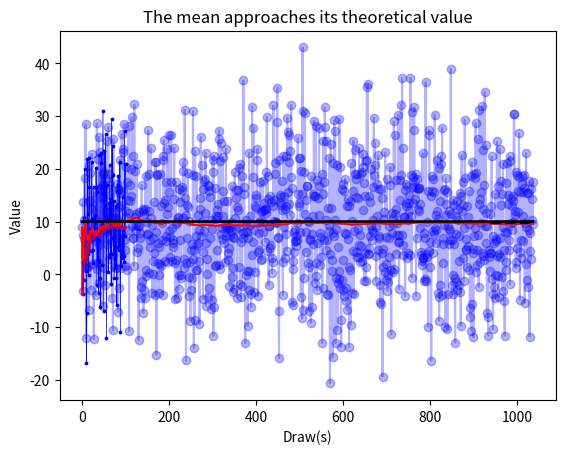

Recreate this plot in Python. (Note: this script raises an exception after producing the figure.)
#!/usr/bin/env python3
# -*- coding: utf-8 -*-
"""
Created on Fri Dec  8 14:07:51 2017

[redacted]
"""

#%reset


# Packages -----------------------------------------------------
import numpy as np
import pandas as pd
import matplotlib.pyplot as plt

# Description -----------------------------------------------------

# Machine learning is based on repeating small "learning steps"
# over and over again. We will need a programming structure that
# allows us to do this in an efficient way.

# You have already seen the function sapply that does something similar. 
# But for machine learning, we often want a more transparent way to do 
# iterative steps. In fact we use "loops". 
# Specifically, "for-loops" and "while-loops". In this script, we
# consider how they work

# A for-loop --------------------------------------------------------

# We want to check whether the mean of repeated simulated draws 
# from a normal distribution with a given mean really converges
# to that mean. (In other words, we check the law of large numbers.)


# Here is how you can simulate data
x = np.random.normal(10, #mu 
                 11, #standard deviation
                 1) # amount of numbers to be created
# this creates a random number following a normal distribution

# Some parameters that we need
theory_mean = 10
iter_range = np.arange(1,101,1)


# We need an object that collects the single random draws.

# An empty vector that we are going to fill up
# with randomly drawn numbers (in fact, it's not 
# empty but contains zeros).
sample_list = np.zeros(len(iter_range))

# And another vector that we are going to fill up
# with the resulting means:
sample_mean_list = np.zeros(len(iter_range))

# In the jargon, this means preallocating an output object.

# Creating some empty (zero) "containers" that are going to
# be filled up in a loop is called "pre-allocation".
# Make sure to always use this when performing heavy
# calculations. It is much more efficient than 
# making an existing vector longer by one element
# at a time!

# So here is how we may perform the loop
for i in iter_range:
    sample_list[i-1] = np.random.normal(theory_mean, 10, 1)
    sample_mean_list[i-1] = np.average(sample_list[0:i])

x = pd.DataFrame({"iter_range":iter_range,"sample_list":sample_list,"sample_mean_list":sample_mean_list})
x

# Let's do a quick-and-dirty plot 

plt.scatter(x["iter_range"], x["sample_list"], c = "blue", s = 3)
plt.plot(x["iter_range"], x["sample_list"], c = "blue", linewidth = 0.5)
plt.plot(x["iter_range"], x["sample_mean_list"], c = "red", linewidth = 2)
plt.show()


# As you see, plotting helps a lot for getting "a picture" what
# you are actually doing...


# A highly inefficient for-loop -------------------------------------------

# Never do this:

sample_list = 0; sample_mean_list = 0

for i in iter_range:
    a = np.random.normal(10,10,1)
    sample_list = np.append(sample_list, a)
    sample_mean_list = np.append(sample_mean_list, np.average(sample_list))
    
sample_list
sample_mean_list


# This works fine as long as you run easy stuff. But
# it is extremely inefficient in terms of the inner
# "physical logistics" of the computing process!



# A while loop ------------------------------------------------------------

# Now suppose that we want something different. 
# Not a fixed iterRange, but repeat until 
# a certain condition is met, say the red curve from before
# (the sample mean) does not change any more. In mathematical
# terms, we put a "convergence condition".

# This needs an additional step. We need an 
# initial situation and check whether the condition 
# already holds initially.

# Let's set a maximum number of "iterations", to prevent
# our program for running forever if 
imax = 100000

# We do not know how many iterations we will actually run,
# so we set our empty containers to a length of imax
sample_list = np.zeros(imax)
sample_mean_list = np.zeros(imax)
crit_list = np.zeros(imax)
theory_mean_list = np.repeat(theory_mean, imax)


i = 0 # set at zero as indexing starts at 0 in python 

crit = 1000  # critical value for passing test whether
             # more iterations should be run.
             # Initialize crit at a high number that
             # certainly does not meet the condition

tolx = 1e-6  # if crit meets this value, the loop stops


while crit > tolx and i <= imax:
    sample_list[i] = np.random.normal(theory_mean, 10, 1)
    sample_mean_list[i] = np.average(sample_list[:i+1])
    
    # For the first draw (i=1), there is no "previous" draw.
    # So keep crit at the initial value

    if i > 1:
        crit = abs(sample_mean_list[i] - sample_mean_list[i-1])  / abs(sample_mean_list[i-1])

    # What does crit actually measure?
    # Does this remind you of some mathematics?
  
    crit_list[i] = crit 
    
    i = i + 1


# In mathemaical terms, the idea is (somewhat loosely speaking):
# we hope to have a Cauchy sequence, which implies that it converges
# Ask google if you are interested :-)

# Collect the entire output of interest in a dataframe.
# Note that name that is provided to the first column.

y = pd.DataFrame({'id': range(imax), 'theory_mean_list': theory_mean_list, 'sample_list': sample_list, 'sample_mean_list': sample_mean_list, 'crit_list': crit_list})

# Y still contains many zeros. In fact, from the row 
# corresponding to the current 
# value of i on, nothing has been filled. 
# Let's cut Y at that row
y = y.iloc[0:i,:]

# inspect the last few rows of Y.
# What can you infer?
y.tail(10)


xlab1, ylab1 = "Draw(s)","Value"


plt.scatter(y["id"],y["sample_list"], c = "blue", alpha=0.3)
plt.plot(y["id"],y["sample_list"],c = "blue", ms=0.2, alpha=0.3)
plt.plot(y["id"],y["sample_mean_list"], c="#f9362f", linewidth=1.4)
plt.xlabel(xlab1)
plt.ylabel(ylab1)

# What does this graph show?
# What does the alpha do?


plt.plot(y["id"],y["sample_mean_list"], c = "red", linewidth = 1.2)
plt.plot(y["id"],y["theory_mean_list"], c = "black", linewidth = 2)
plt.xlabel(xlab1)
plt.ylabel(ylab1)
plt.title("The mean approaches its theoretical value")



# Only the last N observations to study convergence in detail
N = 100

plt.plot(y["id"][-N:],y["sample_mean_list"][-N:], c="red", linewidth = 1.2)
plt.plot(y["id"][-N:],y["theory_mean_list"][-N:], "--",c="black", linewidth = 2)
plt.xlabel(xlab1)
plt.ylabel(ylab1)
plt.title("The mean approaches its theoretical value")


# The types of graphs we have here are useful for machine learning.
# There is one catch. So far, it is not easy to create nice legends
# that tell you which line represents what. In the next section
# we look at an elegant way to produce high-quality graphs.


# Sophisticated graphs with informative legends -------------------------------


# Often the best way to proceed is to bring the data into
# the long format (yes, in the untidy long format...)

# This allows for creating labels for legends etc. You can achieve almost
# everything in this way. 
# Below, we just look at a few examples.

# To get from wide to long, you need the opposite of spread(), 
# which is gather(). Since everything is a bit complex, 
# we first use toy data to work with.


toy = y.iloc[0:5, 1:5]
# What did we do here?
# You can read about subsetting in the book on pp. 300-302.


toy.columns
# The wide-to-long process is somewhat tricky.
# The first argument specifies the columns that
# are going to be stacked on top of each other.
# The respective column names go into the new "key" column.
# (You notice that it is really the reverse of spread()!)
# We call the key column "series". The values in the new long format
# will be in a column with name "Value".

to_plot = pd.melt(toy, # the data
                  id_vars=['id'], # the values which serve as identification 
                  value_vars= ['theory_mean_list', 'sample_list', 'sample_mean_list']) 
                 # the values which we want to stack


# The simplest thing we can plot is this:
groups = to_plot.groupby('variable')
for name, group in groups:
    plt.plot(group.id, group.value, label = name)
    plt.legend()
plt.show()



# This looks very ugly, but there is an informative legend,
# something we did not have before!

# Of course, we want the legend to show telling names.
# As we have done before, we create nice telling labels with sapply:

# Inspect the values in the series column...
to_plot["variable"].unique()

# By now, you know how this works!
to_plot["Legend"] = to_plot["variable"]
to_plot["Legend"].replace(["sample_list","sample_mean_list","theory_mean_list"],["Single draw","Sample mean","Theor. mean"], inplace = True)

# Now, we can use the color asthetic for creating an appropriate legend
# The simplest thing we can plot is this:
groups = to_plot.groupby('Legend')
for name, group in groups:
    plt.plot(group.id, group.value, label = name)
plt.legend()
plt.show()

# or with legend title
for name, group in groups:
    plt.plot(group.id, group.value, label = name)
plt.legend(title= "Legend")
plt.show()


# We still want to make this look nicer, by pickig colors manually
# and selecting specific linetypes.
# Let's look at this with only two series

to_plot["Legend"].unique()

# Select only the columns that we are interested in
to_plot2 = to_plot.loc[to_plot["Legend"] != "Single draw",:]

groups = to_plot2.groupby('Legend')
for name, group in groups:
    plt.plot(group.id, group.value, label = name)
plt.legend()
plt.show()

# add Line type
# In the R script we let the program choose randomly based on a string
# this is not possible with mpl
# but we can easily just define a dictionary with line types depending on 
# the name which we can call every time:
line_dict = {"Sample mean": "-", "Theor. mean": "-."}

for name, group in groups:
    plt.plot(group.id, group.value, label = name, linestyle = line_dict[name])
plt.legend()
plt.show()

# we can do the same for colors; lets add a manually chosen color scheme:
color_dict = {"Sample mean": "red", "Theor. mean": "black"}

for name, group in groups:
    plt.plot(group.id, group.value, label = name, color = color_dict[name])
plt.legend()
plt.show()

# Manual color and linetype scheme
for name, group in groups:
    plt.plot(group.id, group.value, label = name, linestyle = line_dict[name], color = color_dict[name])
plt.legend()
plt.show()


# And with a "size" scheme...
size_dict = {"Sample mean": 1, "Theor. mean": 0.5}
for name, group in groups:
    plt.plot(group.id, group.value, label = name, linestyle = line_dict[name],
             color = color_dict[name], lw = size_dict[name])
plt.legend()
plt.show()

# Now that we have played around with the toy data of just the first five
# rows of Y, we can proceed to plot the entire sample.



# A fully-fledged graph ----------------------------------------------------


# In complete analogy to the toy version above

to_plot = pd.melt(y,id_vars=['id'], value_vars= ['theory_mean_list', 'sample_list', 'sample_mean_list']) 

to_plot["Legend"] = to_plot["variable"]
to_plot["Legend"].replace(["sample_list","sample_mean_list","theory_mean_list"],["Single draw","Sample mean","Theor. mean"], inplace = True)


to_plot2 = to_plot.loc[to_plot["Legend"] != "Single draw",:]

# we create one bigger dicitonary with two sub dictionaroes as elements to make things easier
plot_dict = {"Sample mean": {"linetype":"-","color":"red","lw-size":1},
          "Theor. mean": {"linetype":"-.","color":"black","lw-size":0.5}}


# Sample mean and theoretical mean
with plt.style.context(('ggplot')):
    groups = to_plot2.groupby('Legend')
    for name, group in groups:
        plt.plot(group.id, group.value, label = name, linestyle = plot_dict[name]["linetype"],
                 color = plot_dict[name]["color"], lw = plot_dict[name]["lw-size"])
    plt.xlabel("Draw(s)")
    plt.ylabel("Value")
    plt.title("The mean of a sample approaches its theoretical value")
    plt.legend()
    plt.show()


# With only a limited range in the x and y direction 
# (for closer inspection)
with plt.style.context(('ggplot')):
    groups = to_plot2.groupby('Legend')
    for name, group in groups:
        plt.plot(group.id, group.value, label = name, linestyle = plot_dict[name]["linetype"],
                 color = plot_dict[name]["color"], lw = plot_dict[name]["lw-size"])
    plt.xlabel("Draw(s)")
    plt.ylabel("Value")
    plt.title("The mean of a sample approaches its theoretical value")
    plt.legend()
    # add xlim and ylim
    plt.xlim([500, max(to_plot2["id"])])
    plt.ylim([9, 11])
    plt.show()

# Including the sample draws...

# lets add another element to the dictionary first
plot_dict = {"Sample mean": {"linetype":"-","color":"red","lw-size":1},
          "Theor. mean": {"linetype":"-.","color":"black","lw-size":0.5},
          "Single draw": {"linetype":"--","color":"grey","lw-size":0.5}}


# You don't see much here...
with plt.style.context(('ggplot')):
    groups = to_plot.groupby('Legend')
    for name, group in groups:
        plt.plot(group.id, group.value, label = name, linestyle = plot_dict[name]["linetype"],
                 color = plot_dict[name]["color"], lw = plot_dict[name]["lw-size"])
    plt.xlabel("Draw(s)")
    plt.ylabel("Value")
    plt.title("The mean of a sample approaches its theoretical value")
    plt.legend()
    plt.show()



# lets include alpha (opacity) and change line sizes to improve some visibility
plot_dict = {"Sample mean": {"linetype":"-","color":"red","lw-size":2,"alpha":1},
          "Theor. mean": {"linetype":"--","color":"black","lw-size":2,"alpha":1},
          "Single draw": {"linetype":"-","color":"grey","lw-size":0.5,"alpha":0.5}}


with plt.style.context(('ggplot')):
    groups = to_plot.groupby('Legend')
    for name, group in groups:
        plt.plot(group.id, group.value, label = name, linestyle = plot_dict[name]["linetype"],
                 color = plot_dict[name]["color"], lw = plot_dict[name]["lw-size"], 
                 alpha = plot_dict[name]["alpha"])
    plt.xlabel("Draw(s)")
    plt.ylabel("Value")
    plt.title("The mean of a sample approaches its theoretical value")
    plt.legend()
    plt.show()




 



